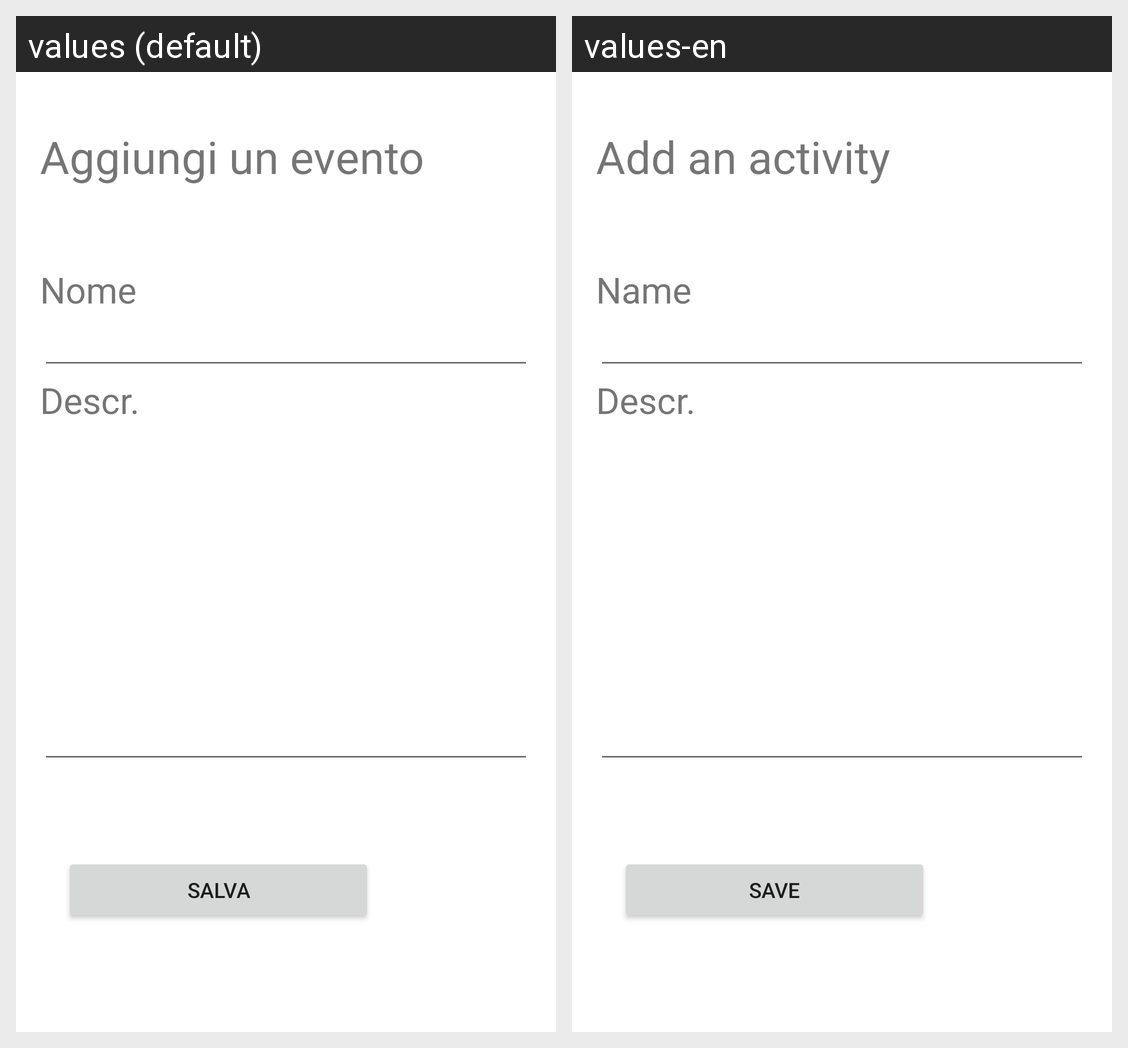

Here is an Android app screen in its default locale and in the app's own translations. Write out the translated-string differences for the strings that appear on this screen.
Android screen res/layout/crudattivita_create_fragment.xml rendered under 2 locales, left to right: values (default), values-en. Device: Nexus 5 (rendered at 1080×1920; each locale shown at half size, 540×960, under a caption strip naming it); theme Theme.EProject.
Strings drawn on this screen, with the default value and each locale's value (text and hints the layout hard-codes, and strings that could not be matched under every locale, appear in the picture but are not listed):

crud_create_event
  values: Aggiungi un evento
  values-en: Add an activity

crud_txt_nome
  values: Nome
  values-en: Name

crud_txt_descrizione
  values: Descr.
  values-en: Descr.

crud_txt_salva
  values: Salva
  values-en: Save
